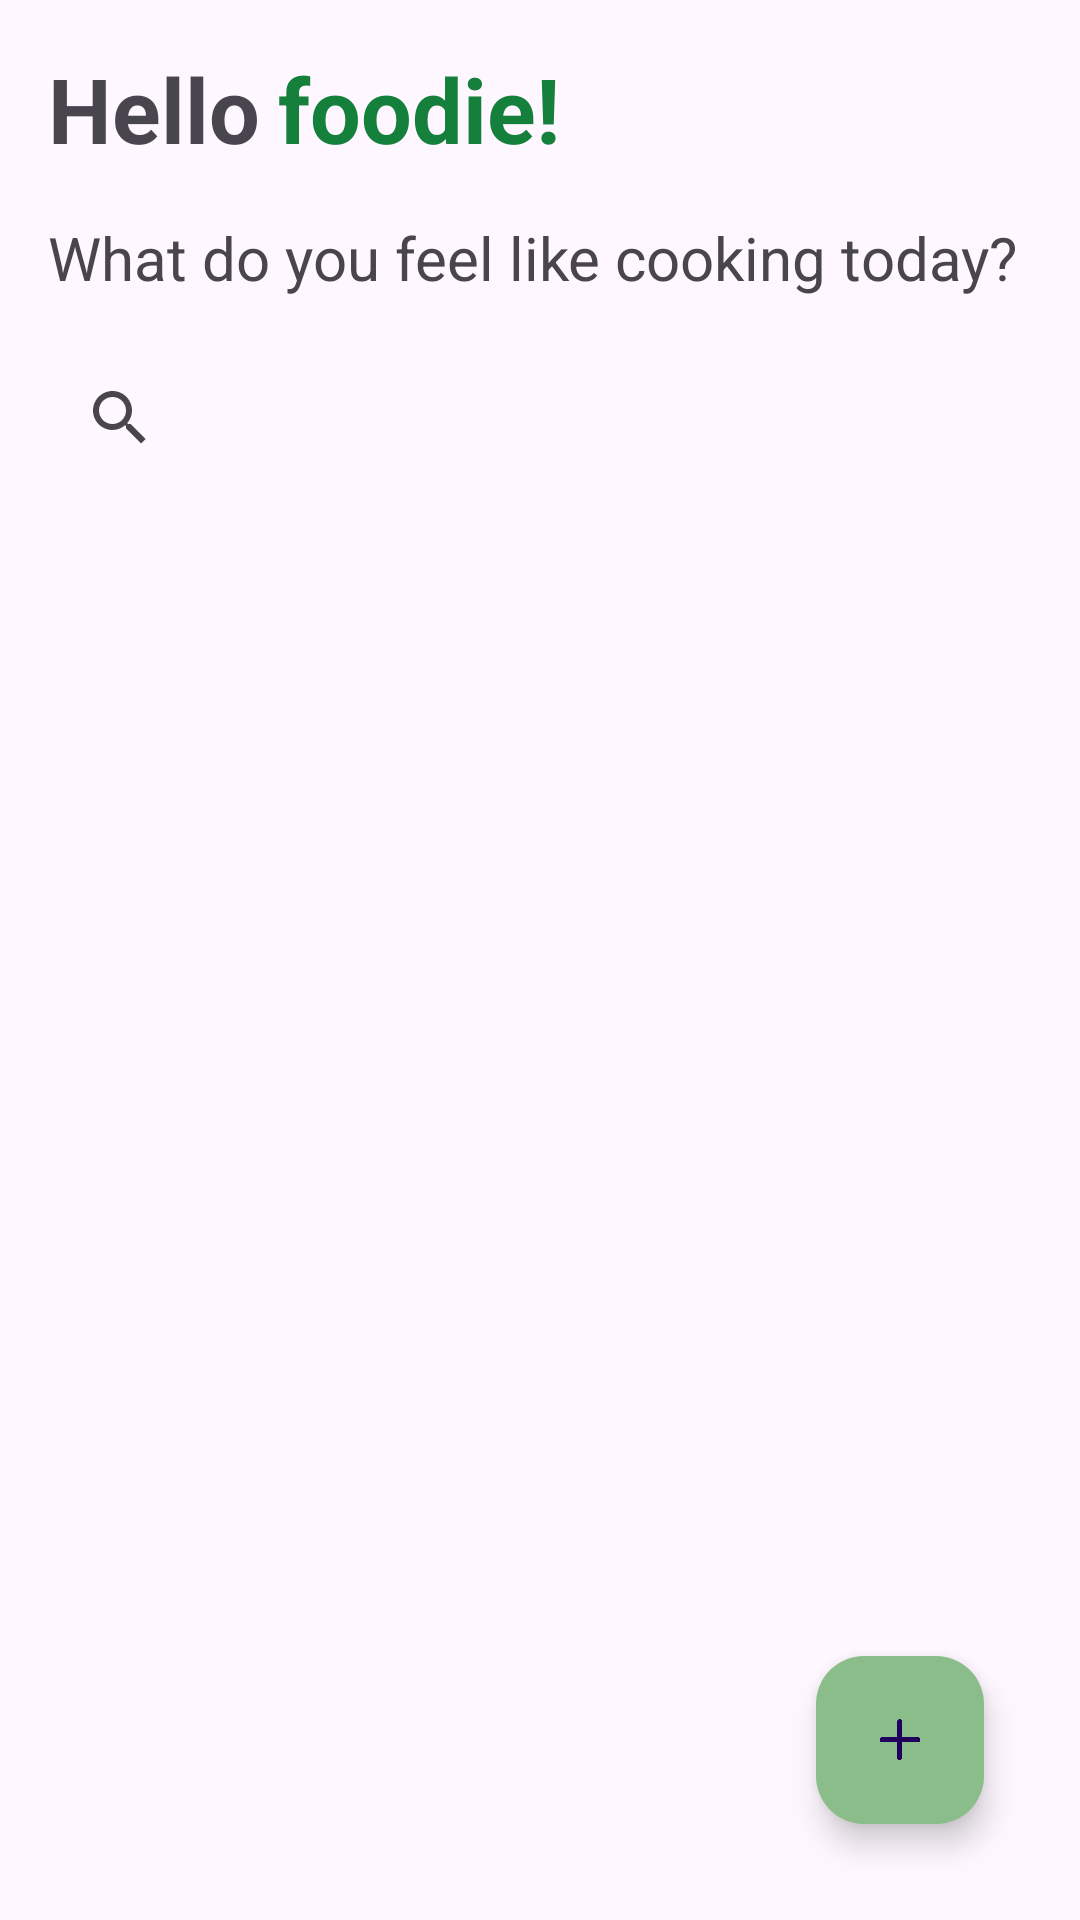

This screen was rendered from an Android layout file. Write that file and the resources it references.
<!-- AndroidManifest.xml: application theme Theme.MyRecipeApp -->
<!-- res/layout/fragment_home.xml -->
<?xml version="1.0" encoding="utf-8"?>
<androidx.constraintlayout.widget.ConstraintLayout xmlns:android="http://schemas.android.com/apk/res/android"
    xmlns:tools="http://schemas.android.com/tools"
    xmlns:app="http://schemas.android.com/apk/res-auto"
    android:layout_width="match_parent"
    android:layout_height="match_parent"
    tools:context=".Home">

    <TextView
        android:id="@+id/greetings"
        android:layout_width="wrap_content"
        android:layout_height="wrap_content"
        android:text="@string/hello"
        android:textStyle="bold"
        android:textSize="30sp"
        app:layout_constraintTop_toTopOf="parent"
        app:layout_constraintStart_toStartOf="parent"
        android:layout_margin="16dp"
    />

    <TextView
        android:layout_width="wrap_content"
        android:layout_height="wrap_content"
        android:text="@string/foodie"
        android:textColor="@color/Green"
        android:textStyle="bold"
        android:textSize="30sp"
        app:layout_constraintTop_toTopOf="@+id/greetings"
        app:layout_constraintStart_toEndOf="@+id/greetings"
        android:layout_marginStart="6dp"
    />

    <TextView
        android:id="@+id/welcome_text"
        android:layout_width="match_parent"
        android:layout_height="wrap_content"
        android:text="@string/cookQuestion"
        android:textSize="20sp"
        app:layout_constraintTop_toBottomOf="@+id/greetings"
        app:layout_constraintStart_toStartOf="parent"
        android:layout_margin="16dp" />

    <SearchView
        android:id="@+id/search_bar"
        android:layout_width="match_parent"
        android:layout_height="wrap_content"
        android:queryHint="Search for recipes"
        app:layout_constraintTop_toBottomOf="@id/welcome_text"
        app:layout_constraintStart_toStartOf="parent"
        app:layout_constraintEnd_toEndOf="parent"
        android:layout_margin="16dp" />

    <androidx.recyclerview.widget.RecyclerView
        android:id="@+id/recycleView"
        android:layout_width="0dp"
        android:layout_height="0dp"
        android:layout_marginTop="20dp"
        app:layout_constraintTop_toBottomOf="@id/search_bar"
        app:layout_constraintStart_toStartOf="parent"
        app:layout_constraintEnd_toEndOf="parent"
        app:layout_constraintBottom_toBottomOf="parent" />

    <ImageView
        android:id="@+id/noodles"
        android:layout_width="200dp"
        android:layout_height="wrap_content"
        android:src="@drawable/noodles"
        android:visibility="gone"
        android:contentDescription="@string/noodles_description"
        app:layout_constraintTop_toBottomOf="@id/search_bar"
        app:layout_constraintStart_toStartOf="parent"
        app:layout_constraintEnd_toEndOf="parent"
        app:layout_constraintTop_toTopOf="parent"
        app:layout_constraintBottom_toBottomOf="parent"
        />

    <TextView
        android:id="@+id/empty_message_text"
        android:layout_width="match_parent"
        android:layout_height="wrap_content"
        android:text="@string/empty_recipes_message"
        android:gravity="center"
        android:textSize="18sp"
        android:layout_marginTop="20dp"
        android:visibility="gone"
        app:layout_constraintTop_toBottomOf="@id/search_bar"
        app:layout_constraintStart_toStartOf="parent"
        app:layout_constraintEnd_toEndOf="parent"
        app:layout_constraintBottom_toBottomOf="parent" />

    <com.google.android.material.floatingactionbutton.FloatingActionButton
        android:id="@+id/fab"
        android:layout_width="wrap_content"
        android:layout_height="wrap_content"
        android:layout_margin="32dp"
        android:src="@drawable/image"
        android:backgroundTint="@color/Olivine"
        android:contentDescription="@string/fab_description"
        app:layout_constraintBottom_toBottomOf="parent"
        app:layout_constraintEnd_toEndOf="parent"
        app:layout_constraintRight_toRightOf="parent"
        app:layout_constraintTop_toTopOf="parent"
        app:layout_constraintVertical_bias="1.0" />

</androidx.constraintlayout.widget.ConstraintLayout>
<!-- resources referenced by this layout -->
<resources>
  <color name="Green">#14803B</color>
  <color name="Olivine">#8BBD8B</color>
  <!-- drawable image: png bitmap (drawable, 18672 bytes) -->
  <!-- drawable noodles: png bitmap (drawable, 109803 bytes) -->
  <string name="cookQuestion">What do you feel like cooking today?</string>
  <string name="empty_recipes_message">Add recipes to view them here!</string>
  <string name="fab_description">Add new item</string>
  <string name="foodie">foodie!</string>
  <string name="hello">Hello</string>
  <string name="noodles_description">Image of noodles</string>
  <style name="Theme.MyRecipeApp" parent="Base.Theme.MyRecipeApp" />
  <style name="Base.Theme.MyRecipeApp" parent="Theme.Material3.DayNight.NoActionBar">
          
          
      </style>
</resources>
